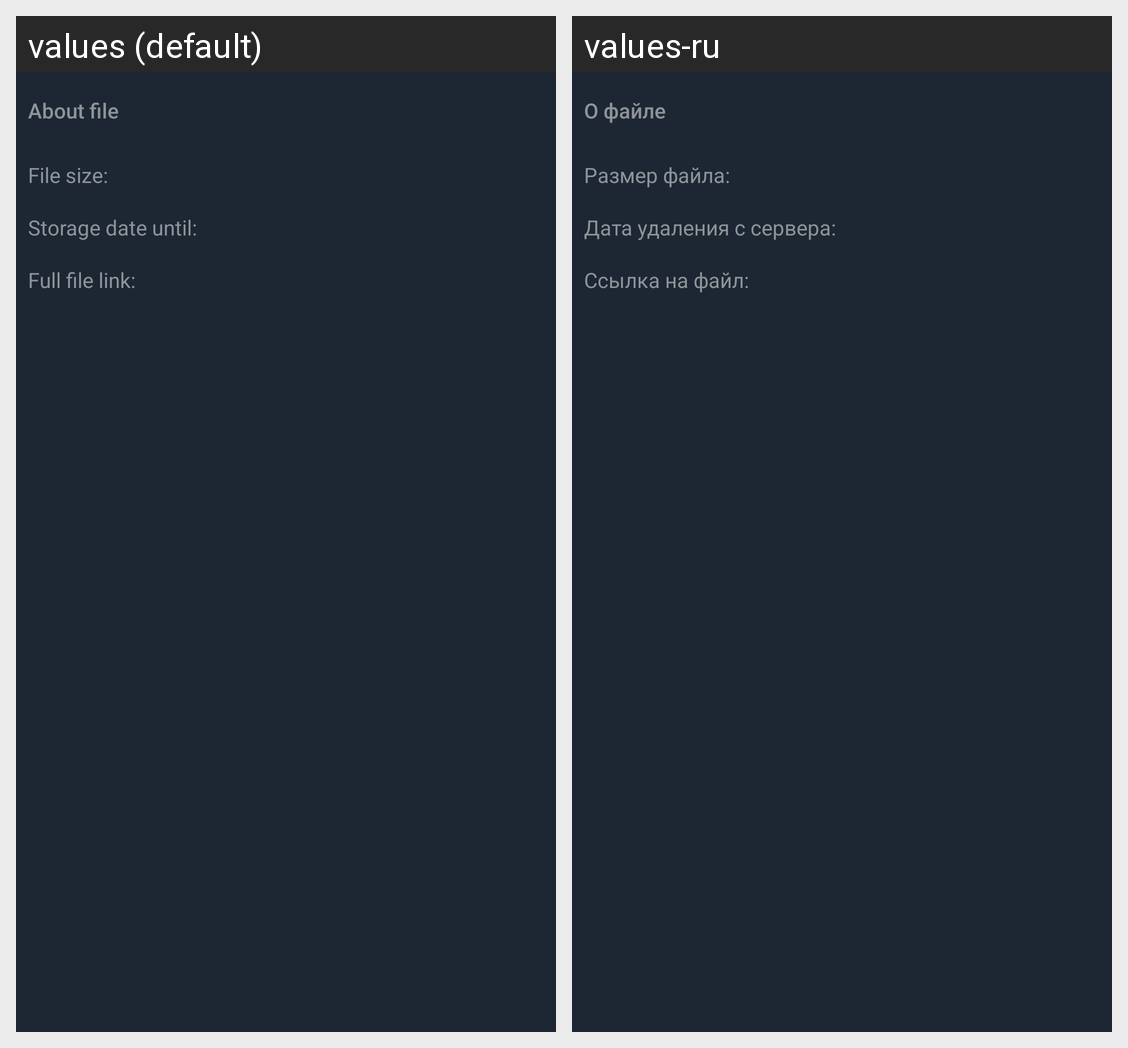

The same Android screen rendered under two of its app's locales, left to right. List the strings drawn on it with the default value and each locale's translation.
Android screen res/layout/bottom_sheet_info.xml rendered under 2 locales, left to right: values (default), values-ru. Device: Nexus 5 (rendered at 1080×1920; each locale shown at half size, 540×960, under a caption strip naming it); theme AppTheme.
Strings drawn on this screen, with the default value and each locale's value (text and hints the layout hard-codes, and strings that could not be matched under every locale, appear in the picture but are not listed):

file_info
  values: About file
  values-ru: О файле

file_size
  values: File size:
  values-ru: Размер файла:

time_to_remove_from_server
  values: Storage date until:
  values-ru: Дата удаления с сервера:

full_file_link
  values: Full file link:
  values-ru: Ссылка на файл:
